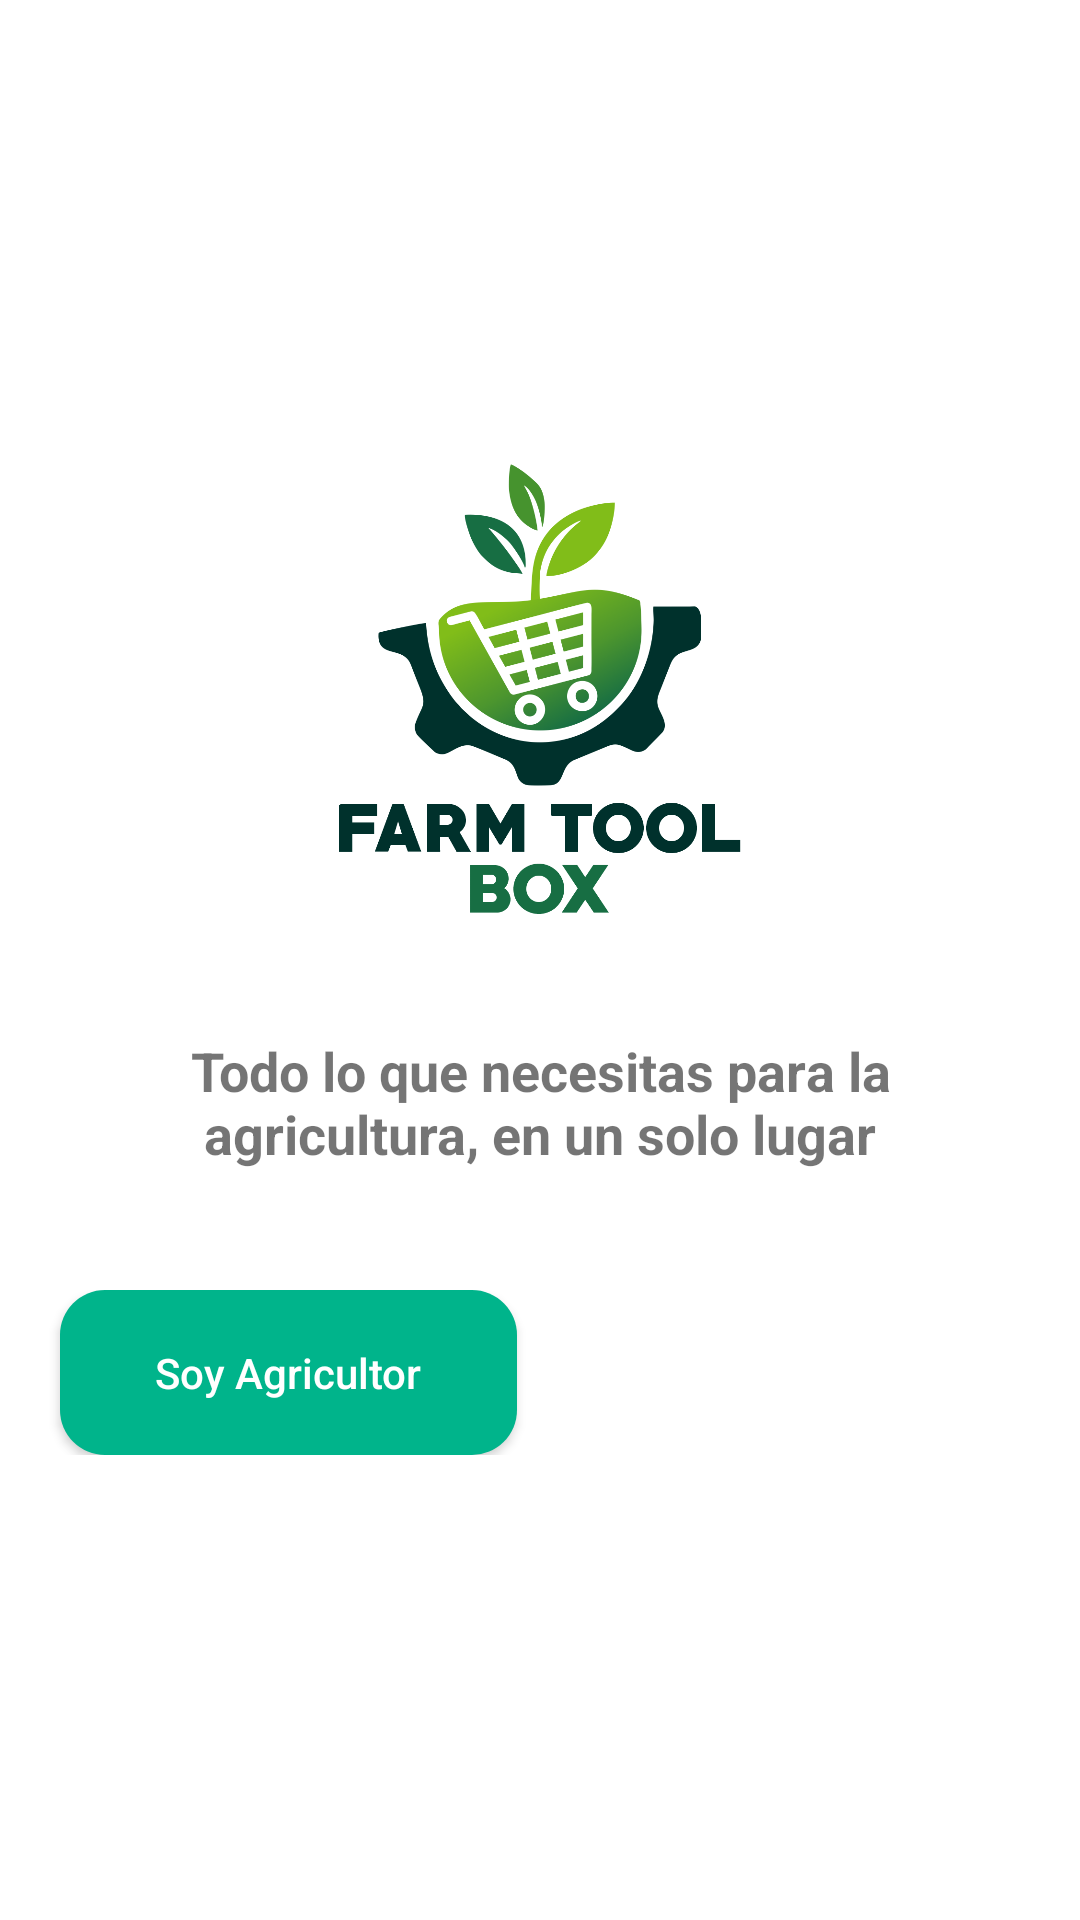

Android layout source for this screen:
<!-- AndroidManifest.xml: application theme Theme.FarmToolBox -->
<!-- res/layout/activity_main.xml -->
<?xml version="1.0" encoding="utf-8"?>
<androidx.constraintlayout.widget.ConstraintLayout xmlns:android="http://schemas.android.com/apk/res/android"
    xmlns:app="http://schemas.android.com/apk/res-auto"
    xmlns:tools="http://schemas.android.com/tools"
    android:layout_width="match_parent"
    android:layout_height="match_parent"
    tools:context=".MainActivity">

    <LinearLayout
        android:layout_width="match_parent"
        android:layout_height="match_parent"
        android:gravity="center"
        android:orientation="vertical">

        <ImageView
            android:layout_width="150dp"
            android:layout_height="150dp"
            android:src="@drawable/logo_form_tool_box_with_letters" />

        <TextView
            android:layout_width="match_parent"
            android:layout_height="wrap_content"
            android:layout_margin="40dp"
            android:text="Todo lo que necesitas para la agricultura, en un solo lugar"
            android:textAlignment="center"
            android:textSize="18sp"
            android:textStyle="bold" />

        <LinearLayout
            android:layout_width="match_parent"
            android:layout_height="wrap_content"
            android:orientation="horizontal">

            <androidx.appcompat.widget.AppCompatButton
                android:layout_width="0dp"
                android:layout_height="55dp"
                android:layout_marginStart="20dp"
                android:layout_marginEnd="10dp"
                android:layout_weight="1"
                android:background="@drawable/round_primary_button"
                android:text="Soy Agricultor"
                android:textAllCaps="false"
                android:textColor="#FFFFFF" />

            <androidx.appcompat.widget.AppCompatButton
                android:layout_width="0dp"
                android:layout_height="55dp"
                android:layout_marginStart="10dp"
                android:layout_marginEnd="15dp"
                android:layout_weight="1"
                android:background="@drawable/round_secondary_button"
                android:text="Soy Proveedor"
                android:textAllCaps="false"
                android:textColor="#FFFFFF" />

        </LinearLayout>
    </LinearLayout>
</androidx.constraintlayout.widget.ConstraintLayout>
<!-- resources referenced by this layout -->
<resources>
  <!-- drawable logo_form_tool_box_with_letters: png bitmap (drawable, 92220 bytes) -->
  <!-- drawable round_primary_button (drawable) -->
  <?xml version="1.0" encoding="utf-8"?>
  <shape xmlns:android="http://schemas.android.com/apk/res/android"
      android:shape="rectangle"
      >
  
      <solid android:color="@color/primary" />
      <corners android:radius="15dp"/>
  
  </shape>
  <!-- drawable round_secondary_button (drawable) -->
  <?xml version="1.0" encoding="utf-8"?>
  <shape xmlns:android="http://schemas.android.com/apk/res/android"
      android:shape="rectangle"
      >
  
      <solid android:color="@color/secondary" />
      <corners android:radius="15dp"/>
  
  </shape>
  <style name="Theme.FarmToolBox" parent="Theme.MaterialComponents.DayNight.NoActionBar">
          
          <item name="colorPrimary">@color/purple_500</item>
          <item name="colorPrimaryVariant">@color/purple_700</item>
          <item name="colorOnPrimary">@color/white</item>
          
          <item name="colorSecondary">@color/teal_200</item>
          <item name="colorSecondaryVariant">@color/teal_700</item>
          <item name="colorOnSecondary">@color/black</item>
          
          <item name="android:statusBarColor" tools:targetApi="l">?attr/colorPrimaryVariant</item>
          
      </style>
  <color name="primary">#00B48B </color>
  <color name="purple_500">#FF6200EE</color>
  <color name="purple_700">#FF3700B3</color>
  <color name="white">#FFFFFFFF</color>
  <color name="teal_200">#FF03DAC5</color>
  <color name="teal_700">#FF018786</color>
  <color name="black">#FF000000</color>
</resources>
